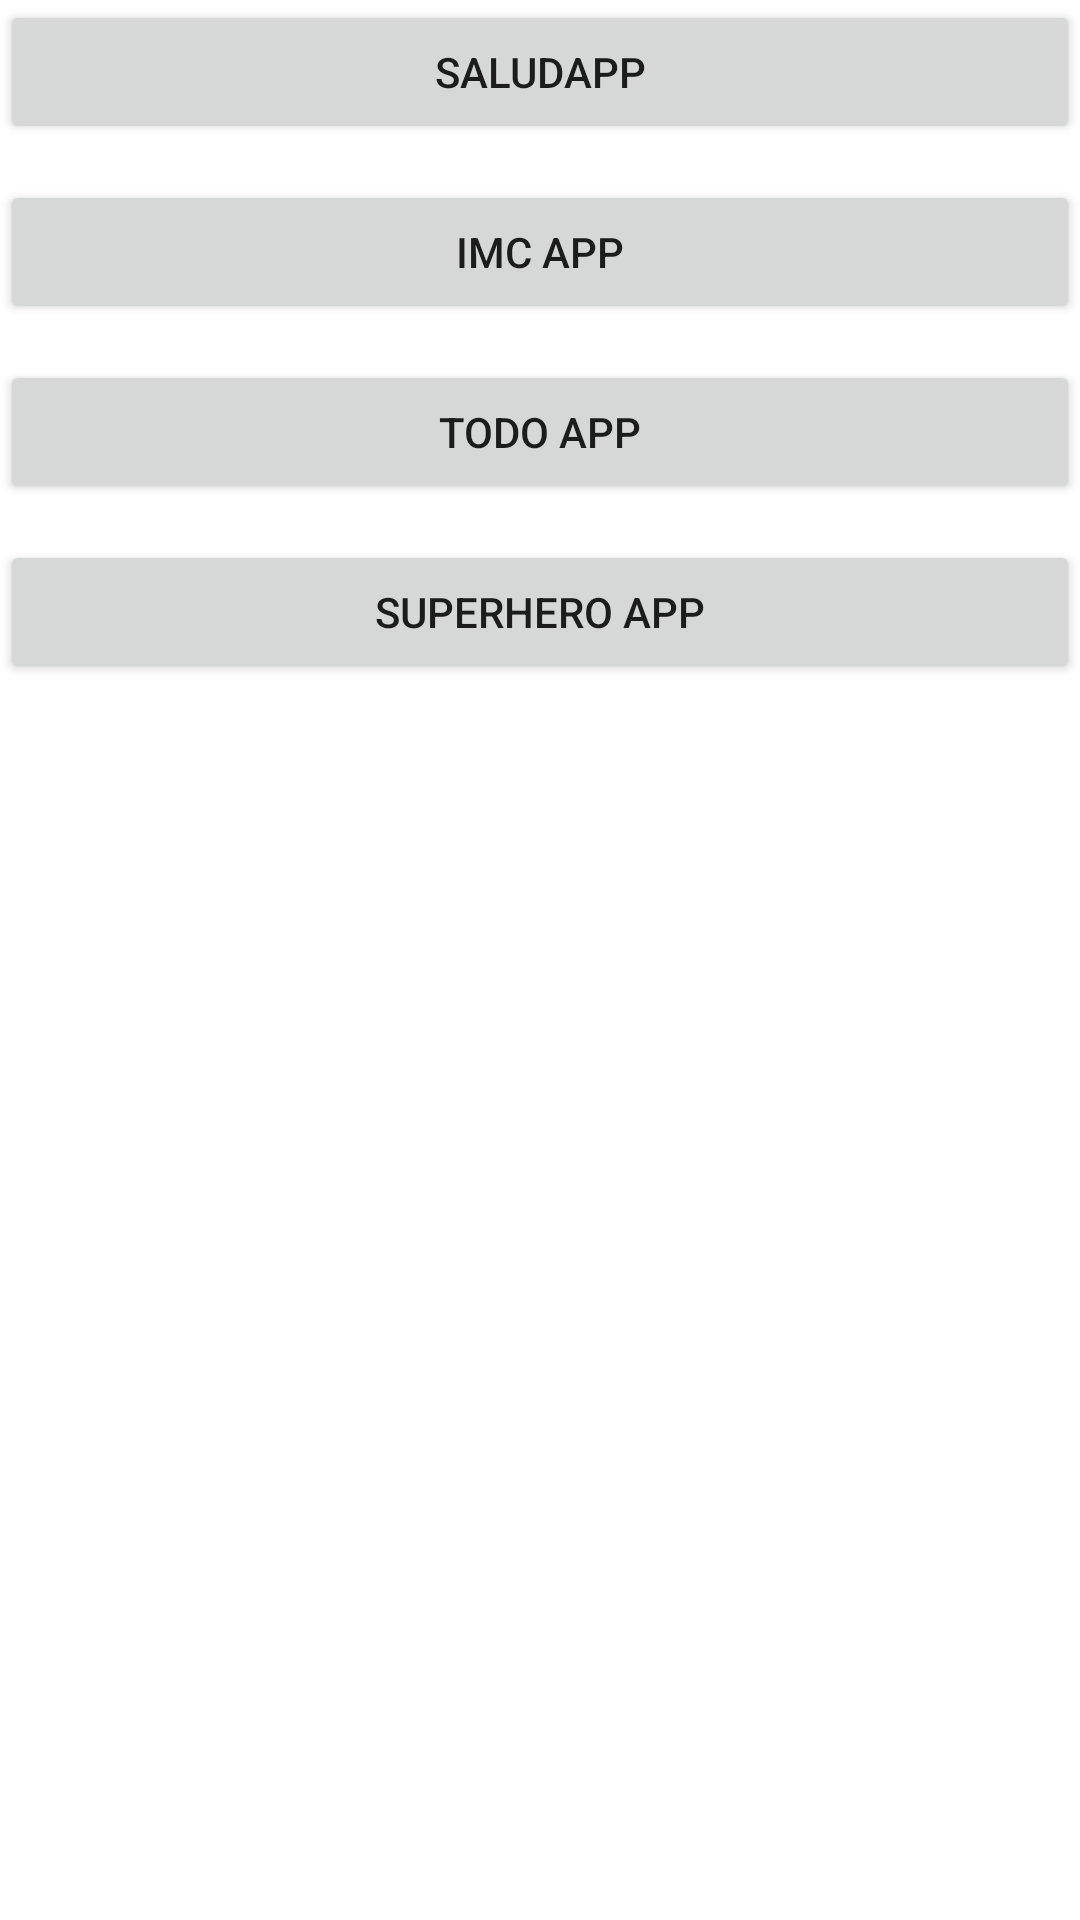

Write the Android layout XML for this screen, with the resource values it uses.
<!-- AndroidManifest.xml: application theme Theme.AndroidMastercurso -->
<!-- res/layout/activity_menu.xml -->
<?xml version="1.0" encoding="utf-8"?>
<LinearLayout
    xmlns:android="http://schemas.android.com/apk/res/android"
    xmlns:tools="http://schemas.android.com/tools"
    android:orientation="vertical"
    android:layout_width="match_parent"
    android:layout_height="match_parent"
    tools:context=".MenuActivity"
    android:layout_margin="16dp">

    <Button
        android:id="@+id/btnSaludApp"
        android:layout_width="match_parent"
        android:layout_height="wrap_content"
        android:text="SaludApp"
        android:layout_marginBottom="12dp"
        />

    <Button
        android:id="@+id/btnIMCApp"
        android:layout_width="match_parent"
        android:layout_height="wrap_content"
        android:text="IMC App"
        android:layout_marginBottom="12dp"
        />

    <Button
        android:id="@+id/btnTODO"
        android:layout_width="match_parent"
        android:layout_height="wrap_content"
        android:text="TODO App"
        android:layout_marginBottom="12dp"
        />

    <Button
        android:id="@+id/btnSuperhero"
        android:layout_width="match_parent"
        android:layout_height="wrap_content"
        android:text="SuperHero App"
        android:layout_marginBottom="12dp"
        />




</LinearLayout>
<!-- resources referenced by this layout -->
<resources>
  <style name="Theme.AndroidMastercurso" parent="Theme.MaterialComponents.DayNight.DarkActionBar">
          
          <item name="colorPrimary">@color/purple_500</item>
          <item name="colorPrimaryVariant">@color/purple_700</item>
          <item name="colorOnPrimary">@color/white</item>
          
          <item name="colorSecondary">@color/teal_200</item>
          <item name="colorSecondaryVariant">@color/teal_700</item>
          <item name="colorOnSecondary">@color/black</item>
          
          <item name="android:statusBarColor">?attr/colorPrimaryVariant</item>
          
      </style>
  <color name="purple_500">#FF6200EE</color>
  <color name="purple_700">#FF3700B3</color>
  <color name="white">#FFFFFF</color>
  <color name="teal_200">#FF03DAC5</color>
  <color name="teal_700">#FF018786</color>
  <color name="black">#FF000000</color>
</resources>
